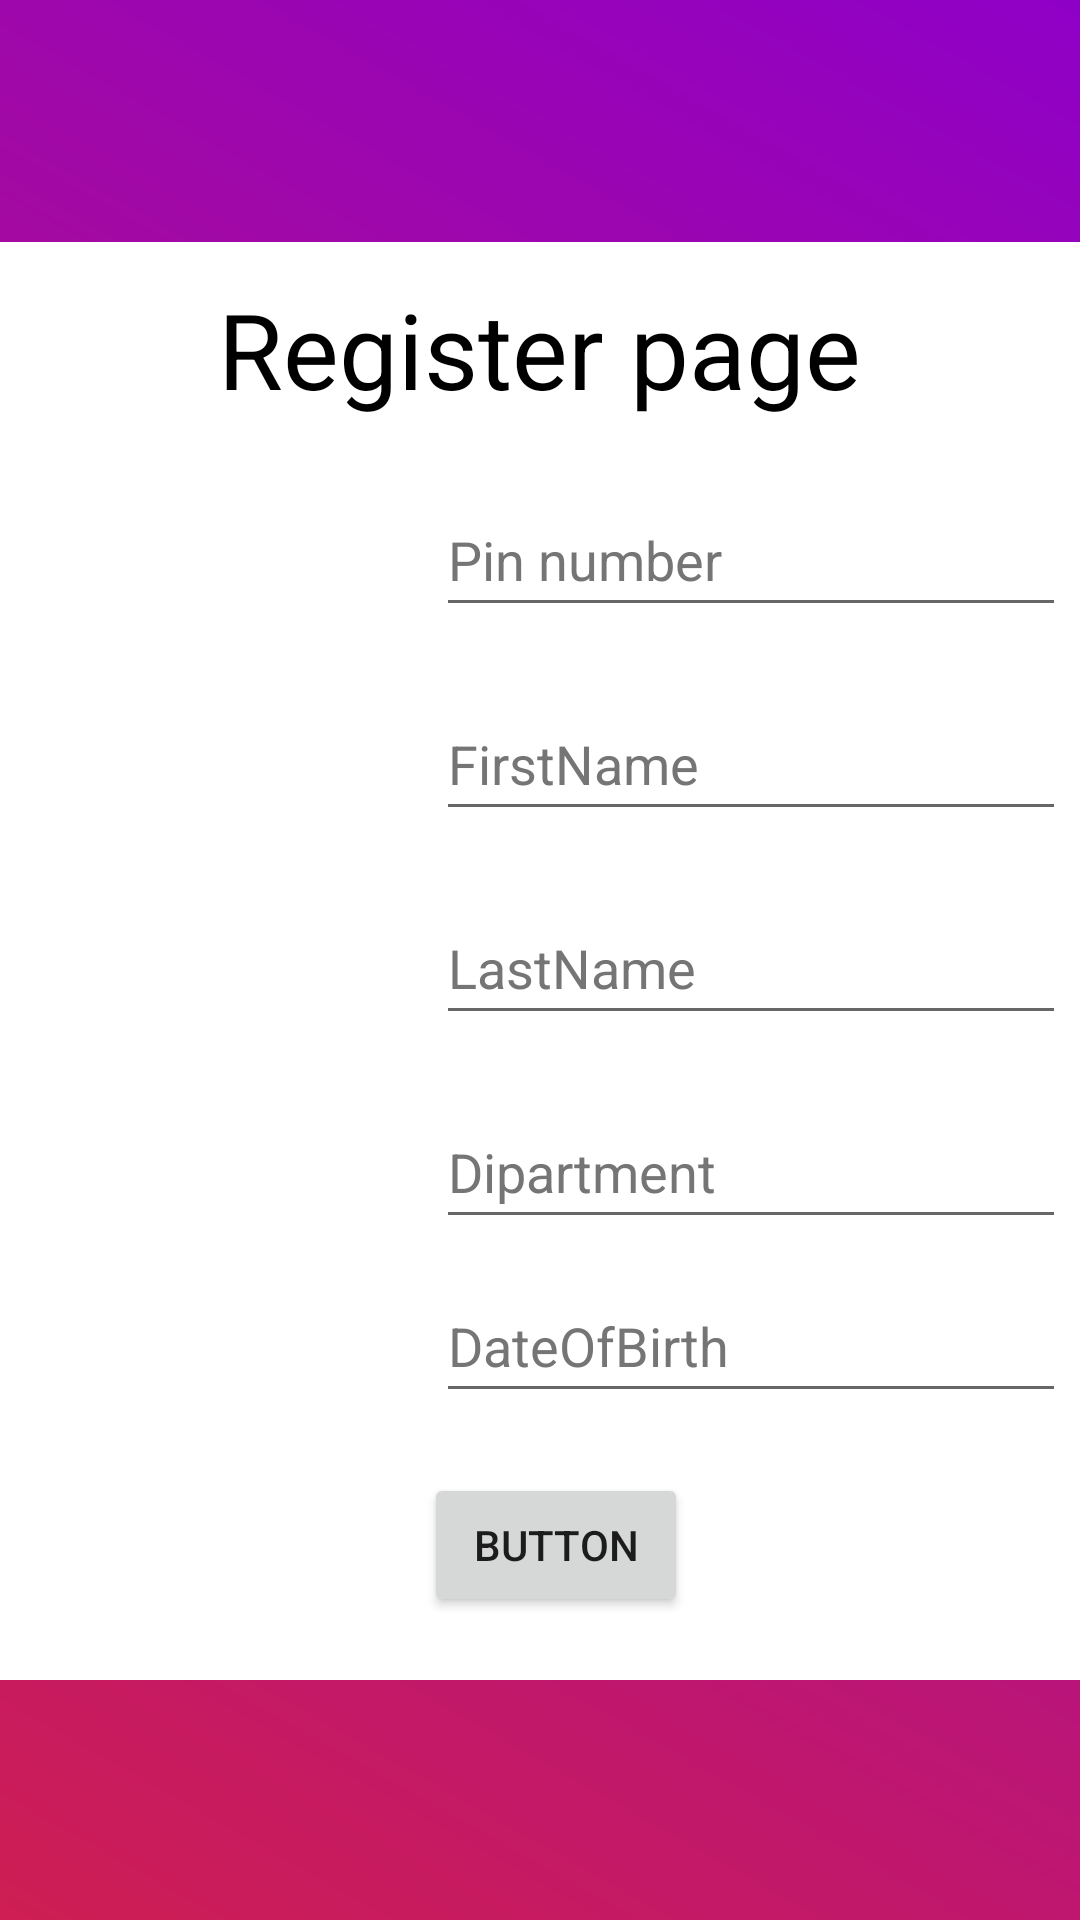

The Android layout XML behind this screen, and the referenced resources:
<!-- AndroidManifest.xml: application theme Theme.Mbts -->
<!-- res/layout/activity_register.xml -->
<?xml version="1.0" encoding="utf-8"?>
<androidx.constraintlayout.widget.ConstraintLayout xmlns:android="http://schemas.android.com/apk/res/android"
    xmlns:app="http://schemas.android.com/apk/res-auto"
    xmlns:tools="http://schemas.android.com/tools"
    android:layout_width="match_parent"
    android:background="@drawable/gradient_drawable"
    android:layout_height="match_parent"
    tools:context=".Register">

    <ImageView
        android:id="@+id/imageView"
        android:layout_width="370dp"
        android:layout_height="694dp"
        android:contentDescription="@string/todo"
        app:layout_constraintBottom_toBottomOf="parent"
        app:layout_constraintEnd_toEndOf="parent"
        app:layout_constraintHorizontal_bias="0.487"
        app:layout_constraintStart_toStartOf="parent"
        app:layout_constraintTop_toTopOf="parent"
        app:srcCompat="@drawable/background" />

    <TextView
        android:id="@+id/textView3"
        android:layout_width="259dp"
        android:layout_height="48dp"
        android:layout_marginTop="120dp"
        android:text="@string/register_page"
        android:textAlignment="center"
        android:textColor="@color/black"
        android:textSize="35sp"
        app:layout_constraintEnd_toEndOf="parent"
        app:layout_constraintHorizontal_bias="0.498"
        app:layout_constraintStart_toStartOf="parent"
        app:layout_constraintTop_toTopOf="@+id/imageView" />

    <EditText
        android:id="@+id/editTextTextPersonName"
        android:layout_width="wrap_content"
        android:layout_height="wrap_content"
        android:layout_marginTop="20dp"
        android:layout_marginEnd="10dp"
        android:autofillHints=""
        android:ems="10"
        android:hint="@string/pin_number"
        android:inputType="textPersonName"
        android:minHeight="48dp"
        android:textColorHint="#757575"
        app:layout_constraintEnd_toEndOf="@+id/imageView"
        app:layout_constraintTop_toBottomOf="@+id/textView3" />

    <EditText
        android:id="@+id/editTextTextPersonName2"
        android:layout_width="wrap_content"
        android:layout_height="wrap_content"
        android:layout_marginTop="20dp"
        android:layout_marginEnd="10dp"
        android:autofillHints=""
        android:ems="10"
        android:hint="@string/firstname"
        android:inputType="textPersonName"
        android:minHeight="48dp"
        android:textColorHint="#757575"
        app:layout_constraintEnd_toEndOf="@+id/imageView"
        app:layout_constraintTop_toBottomOf="@+id/editTextTextPersonName" />

    <EditText
        android:id="@+id/editTextTextPersonName3"
        android:layout_width="wrap_content"
        android:layout_height="48dp"
        android:layout_marginTop="20dp"
        android:layout_marginEnd="10dp"
        android:ems="10"
        android:hint="@string/lastname"
        android:inputType="textPersonName"
        android:textColorHint="#757575"
        app:layout_constraintEnd_toEndOf="@+id/imageView"
        app:layout_constraintTop_toBottomOf="@+id/editTextTextPersonName2"
        android:importantForAutofill="no" />

    <EditText
        android:id="@+id/editTextTextPersonName4"
        android:layout_width="wrap_content"
        android:layout_height="wrap_content"
        android:layout_marginTop="20dp"
        android:layout_marginEnd="10dp"
        android:ems="10"
        android:hint="@string/dipartment"
        android:inputType="textPersonName"
        android:minHeight="48dp"
        android:textColorHint="#757575"
        app:layout_constraintEnd_toEndOf="@+id/imageView"
        app:layout_constraintTop_toBottomOf="@+id/editTextTextPersonName3"
        android:autofillHints="" />

    <Button
        android:id="@+id/Registerbtn3"
        android:layout_width="wrap_content"
        android:layout_height="wrap_content"
        android:layout_marginTop="20dp"
        android:layout_marginEnd="136dp"
        android:text="@string/button"
        app:layout_constraintEnd_toEndOf="@+id/imageView"
        app:layout_constraintTop_toBottomOf="@+id/Dateofbrith" />

    <EditText
        android:id="@+id/Dateofbrith"
        android:layout_width="wrap_content"
        android:layout_height="wrap_content"
        android:layout_marginTop="10dp"
        android:layout_marginEnd="10dp"
        android:ems="10"
        android:hint="@string/dateofbirth"
        android:inputType="textPersonName"
        android:minHeight="48dp"
        android:textColorHint="#757575"
        app:layout_constraintEnd_toEndOf="@+id/imageView"
        app:layout_constraintTop_toBottomOf="@+id/editTextTextPersonName4"
        android:autofillHints="" />
</androidx.constraintlayout.widget.ConstraintLayout>
<!-- resources referenced by this layout -->
<resources>
  <!-- drawable background: jpg bitmap (drawable, 9867 bytes) -->
  <!-- drawable gradient_drawable (drawable) -->
  <?xml version = "1.0" encoding = "utf-8" ?>
  <shape
      android:shape = "rectangle"
      xmlns:android = "http://schemas.android.com/apk/res/android" >
  
      <gradient
          android:startColor = "#ce1e53"
          android:endColor = "#8f00c7"
          android:angle = "45"
          android:type = "linear" />
  </shape>
  <string name="button">Button</string>
  <string name="dateofbirth">DateOfBirth</string>
  <string name="dipartment">Dipartment</string>
  <string name="firstname">FirstName</string>
  <string name="lastname">LastName</string>
  <string name="pin_number">Pin number</string>
  <string name="register_page">Register page</string>
  <string name="todo">TODO</string>
  <style name="Theme.Mbts" parent="Theme.MaterialComponents.DayNight.DarkActionBar">
          
          <item name="colorPrimary">@color/purple_500</item>
          <item name="colorPrimaryVariant">@color/purple_700</item>
          <item name="colorOnPrimary">@color/white</item>
          
          <item name="colorSecondary">@color/teal_200</item>
          <item name="colorSecondaryVariant">@color/teal_700</item>
          <item name="colorOnSecondary">@color/black</item>
          
          <item name="android:statusBarColor">?attr/colorPrimaryVariant</item>
          
      </style>
  <!-- not gathered from this repository: default colours our renderer supplied (Android Studio template values) -->
  <color name="purple_500">#FF6200EE</color>
  <color name="purple_700">#FF3700B3</color>
  <color name="teal_200">#FF03DAC5</color>
  <color name="teal_700">#FF018786</color>
  <color name="black">#FF000000</color>
  <color name="white">#FFFFFFFF</color>
</resources>
